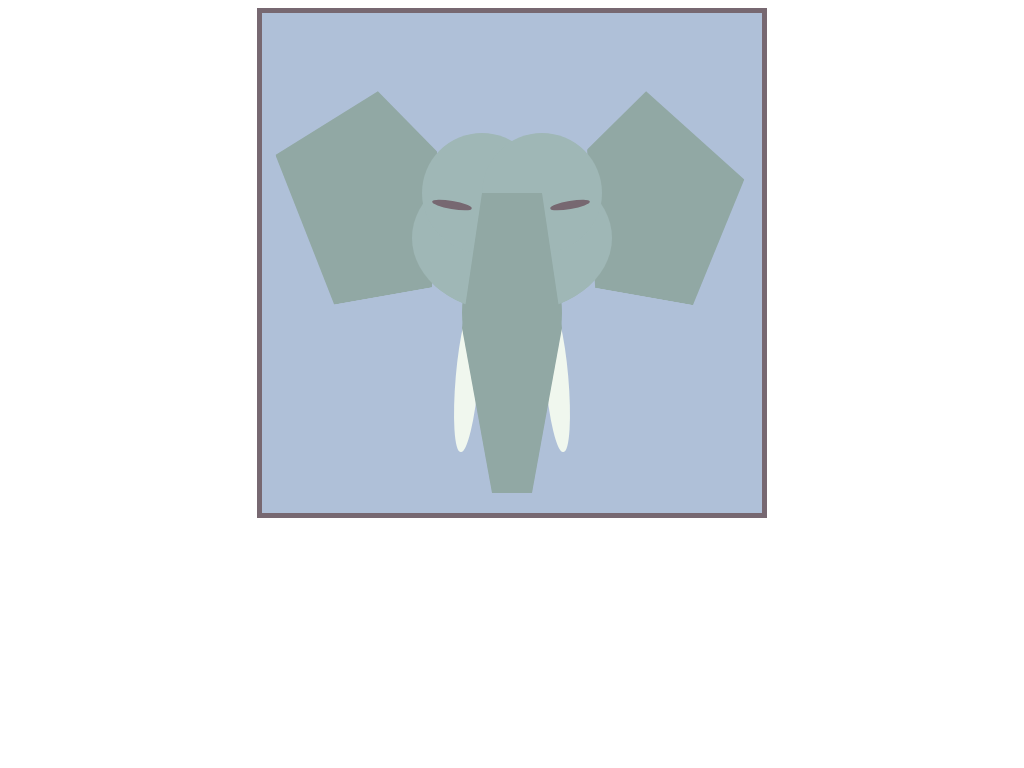

Give the HTML and CSS whose rendering is this image.

<!-- file: index.html -->
<link rel="stylesheet" href="main.css"/><div class="box"><div class="head-mouth"><div class="head-mouth-copy"></div><div class="head-left"></div><div class="head-right"></div><div class="ear-left"></div><div class="ear-right"></div><div class="tusk-left"></div><div class="tusk-right"></div><div class="trunk"><div class="trunk-top"></div><div class="trunk-bottom"></div></div><div class="eye-left"></div><div class="eye-right"></div></div></div>

/* file: main.css */
.box {
  margin: auto;
  position: relative;
  height: 500px;
  width: 500px;
  border: 5px #776871 solid;
  background: #AFC0D8; }

.head-mouth {
  position: absolute;
  border-radius: 50%;
  height: 30%;
  width: 40%;
  top: 30%;
  left: 30%;
  background: #9FB7B6;
  z-index: 1; }

.head-mouth-copy {
  position: absolute;
  border-radius: 50%;
  height: 100%;
  width: 100%;
  background: #9FB7B6;
  z-index: 2; }

.head-left {
  position: absolute;
  border-radius: 50%;
  height: 80%;
  width: 60%;
  top: -20%;
  left: 5%;
  background: #9FB7B6;
  z-index: 2; }

.head-right {
  position: absolute;
  border-radius: 50%;
  height: 80%;
  width: 60%;
  top: -20%;
  right: 5%;
  background: #9FB7B6;
  z-index: 2; }

.ear-left {
  position: absolute;
  height: 150%;
  width: 80%;
  bottom: 10%;
  left: -65%;
  background: #91A8A4;
  transform: rotate(-10deg);
  -webkit-clip-path: polygon(70% 10%, 100% 41%, 82% 100%, 20% 100%, 0 30%);
  clip-path: polygon(70% 10%, 100% 41%, 82% 100%, 20% 100%, 0 30%);
  z-index: 1; }

.ear-right {
  position: absolute;
  height: 150%;
  width: 80%;
  bottom: 10%;
  right: -65%;
  background: #91A8A4;
  transform: rotate(10deg);
  -webkit-clip-path: polygon(30% 10%, 0 30%, 20% 100%, 82% 100%, 100% 41%);
  clip-path: polygon(30% 10%, 0 40%, 20% 100%, 82% 100%, 100% 41%);
  z-index: 1; }

.tusk-left {
  position: absolute;
  border-radius: 50%;
  height: 15%;
  width: 75%;
  bottom: -50%;
  left: -10%;
  transform: rotate(-85deg);
  background: #F0F7EE; }

.tusk-right {
  position: absolute;
  border-radius: 50%;
  height: 15%;
  width: 75%;
  bottom: -50%;
  right: -10%;
  transform: rotate(85deg);
  background: #F0F7EE; }

.trunk {
  position: absolute;
  border-radius: 50%;
  width: 50%;
  height: 100%;
  top: 50%;
  left: 25%;
  background: #91A8A4; }

.trunk-top {
  position: absolute;
  background: #91A8A4;
  height: 90%;
  width: 100%;
  top: -30%;
  -webkit-clip-path: polygon(20% 0%, 80% 0%, 100% 100%, 0% 100%);
  clip-path: polygon(20% 0%, 80% 0%, 100% 100%, 0% 100%);
  z-index: 3; }

.trunk-bottom {
  position: absolute;
  background: #91A8A4;
  bottom: -70%;
  height: 110%;
  width: 100%;
  -webkit-clip-path: polygon(30% 100%, 70% 100%, 100% 0, 0 0);
  clip-path: polygon(30% 100%, 70% 100%, 100% 0, 0 0); }

.eye-left {
  position: absolute;
  background: #776871;
  border-radius: 50%;
  transform: rotate(10deg);
  height: 5%;
  width: 20%;
  top: 25%;
  left: 10%;
  z-index: 3; }

.eye-right {
  position: absolute;
  background: #776871;
  border-radius: 50%;
  transform: rotate(-10deg);
  height: 5%;
  width: 20%;
  top: 25%;
  right: 11%;
  z-index: 3; }

/*# sourceMappingURL=main.css.map */
